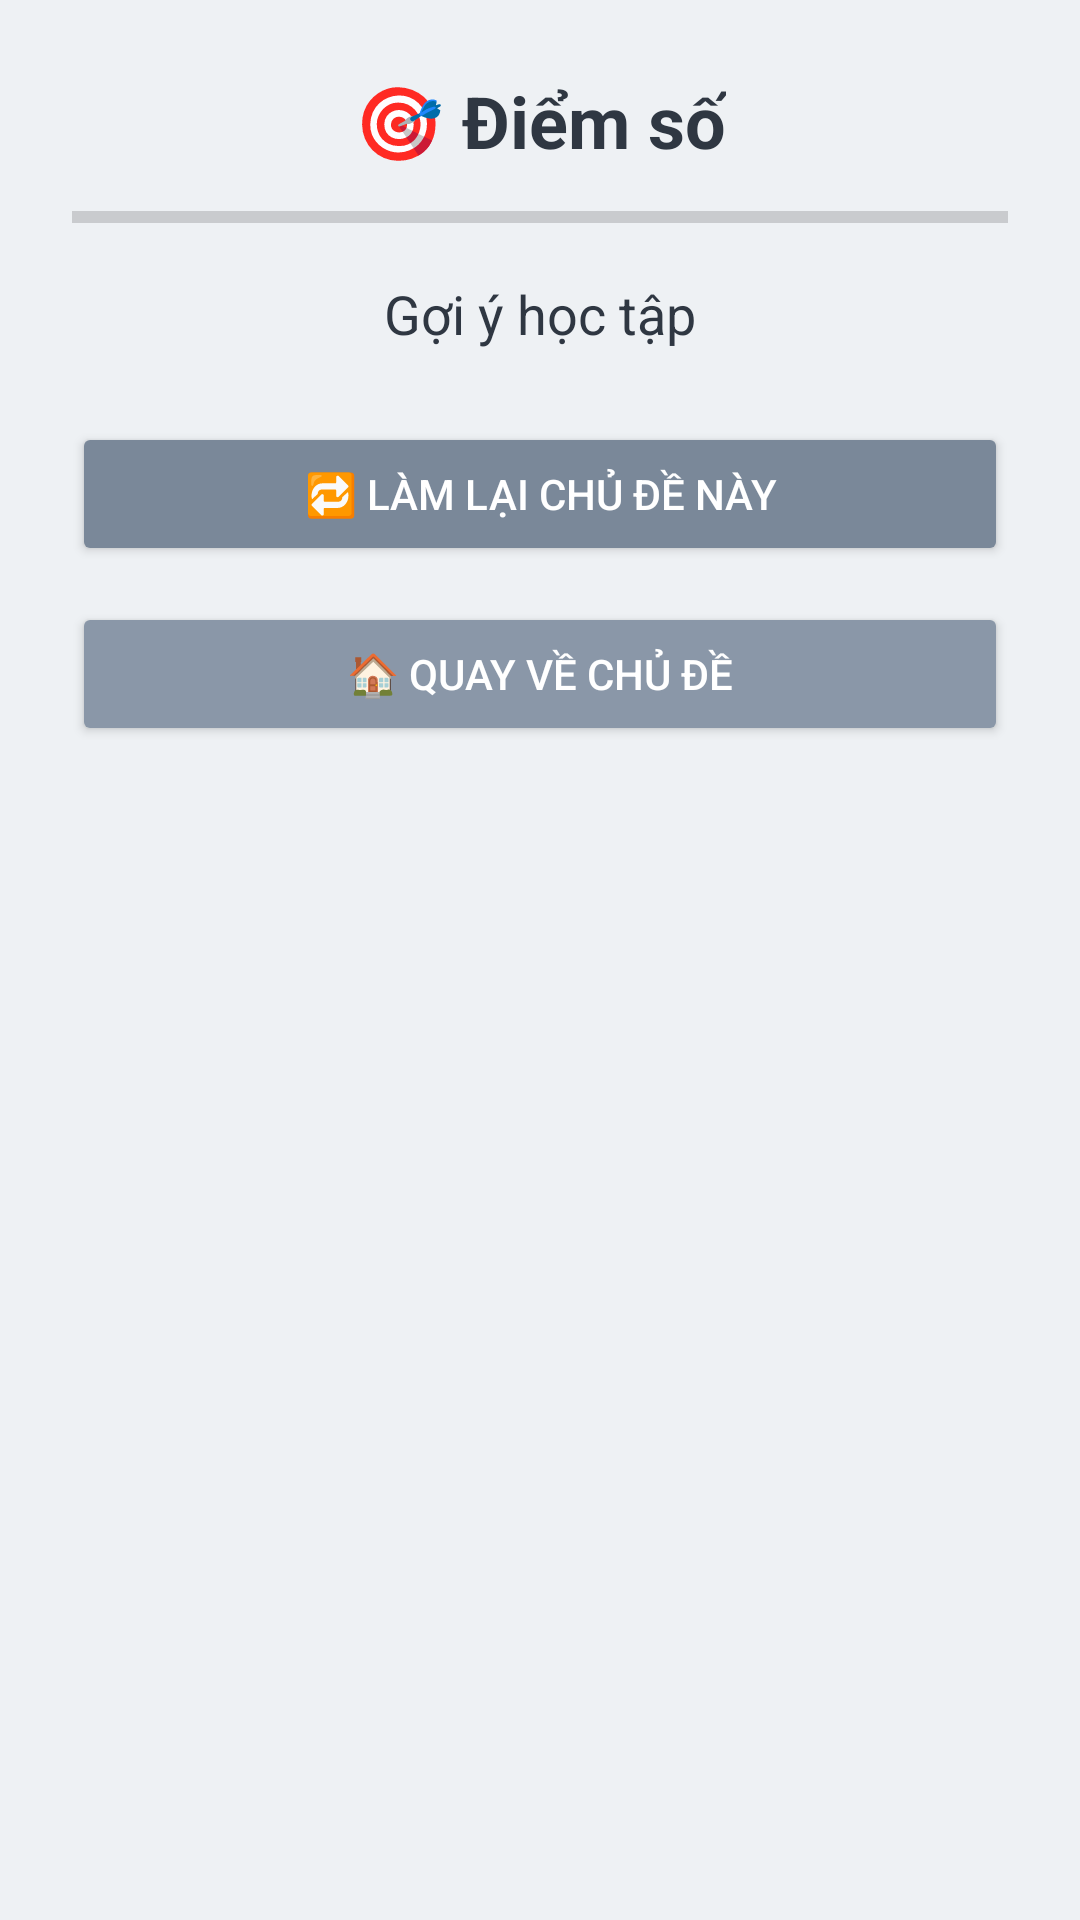

Write the Android layout XML for this screen, with the resource values it uses.
<!-- AndroidManifest.xml: application theme Theme.AppCompat.Light.NoActionBar -->
<!-- res/layout/activity_progress.xml -->
<?xml version="1.0" encoding="utf-8"?>
<LinearLayout xmlns:android="http://schemas.android.com/apk/res/android"
    android:orientation="vertical"
    android:gravity="center_horizontal"
    android:layout_width="match_parent"
    android:layout_height="match_parent"
    android:background="@color/silver_bg"
    android:padding="24dp">

    <TextView
        android:id="@+id/tvSummary"
        android:layout_width="wrap_content"
        android:layout_height="wrap_content"
        android:text="🎯 Điểm số"
        android:textSize="24sp"
        android:textStyle="bold"
        android:textColor="@color/silver_text_primary"
        android:layout_marginBottom="12dp" />

    <ProgressBar
        android:id="@+id/progressCircle"
        style="?android:attr/progressBarStyleHorizontal"
        android:layout_width="match_parent"
        android:layout_height="8dp"
        android:max="100"
        android:progressTint="@color/silver_accent"
        android:layout_marginBottom="16dp" />

    <TextView
        android:id="@+id/tvSuggestion"
        android:layout_width="match_parent"
        android:layout_height="wrap_content"
        android:text="Gợi ý học tập"
        android:textSize="18sp"
        android:textColor="@color/silver_text_primary"
        android:gravity="center"
        android:layout_marginBottom="24dp" />

    <Button
        android:id="@+id/btnRetry"
        android:text="🔁 Làm lại chủ đề này"
        android:layout_width="match_parent"
        android:layout_height="wrap_content"
        android:backgroundTint="@color/silver_button"
        android:textColor="@color/white"
        android:layout_marginBottom="12dp" />

    <Button
        android:id="@+id/btnHome"
        android:text="🏠 Quay về chủ đề"
        android:layout_width="match_parent"
        android:layout_height="wrap_content"
        android:backgroundTint="@color/silver_accent"
        android:textColor="@color/white" />

</LinearLayout>
<!-- resources referenced by this layout -->
<resources>
  <color name="silver_accent">#8A97A8</color>
  <color name="silver_bg">#EEF1F4</color>
  <color name="silver_button">#7A8899</color>
  <color name="silver_text_primary">#2F3742</color>
  <color name="white">#FFFFFFFF</color>
</resources>
